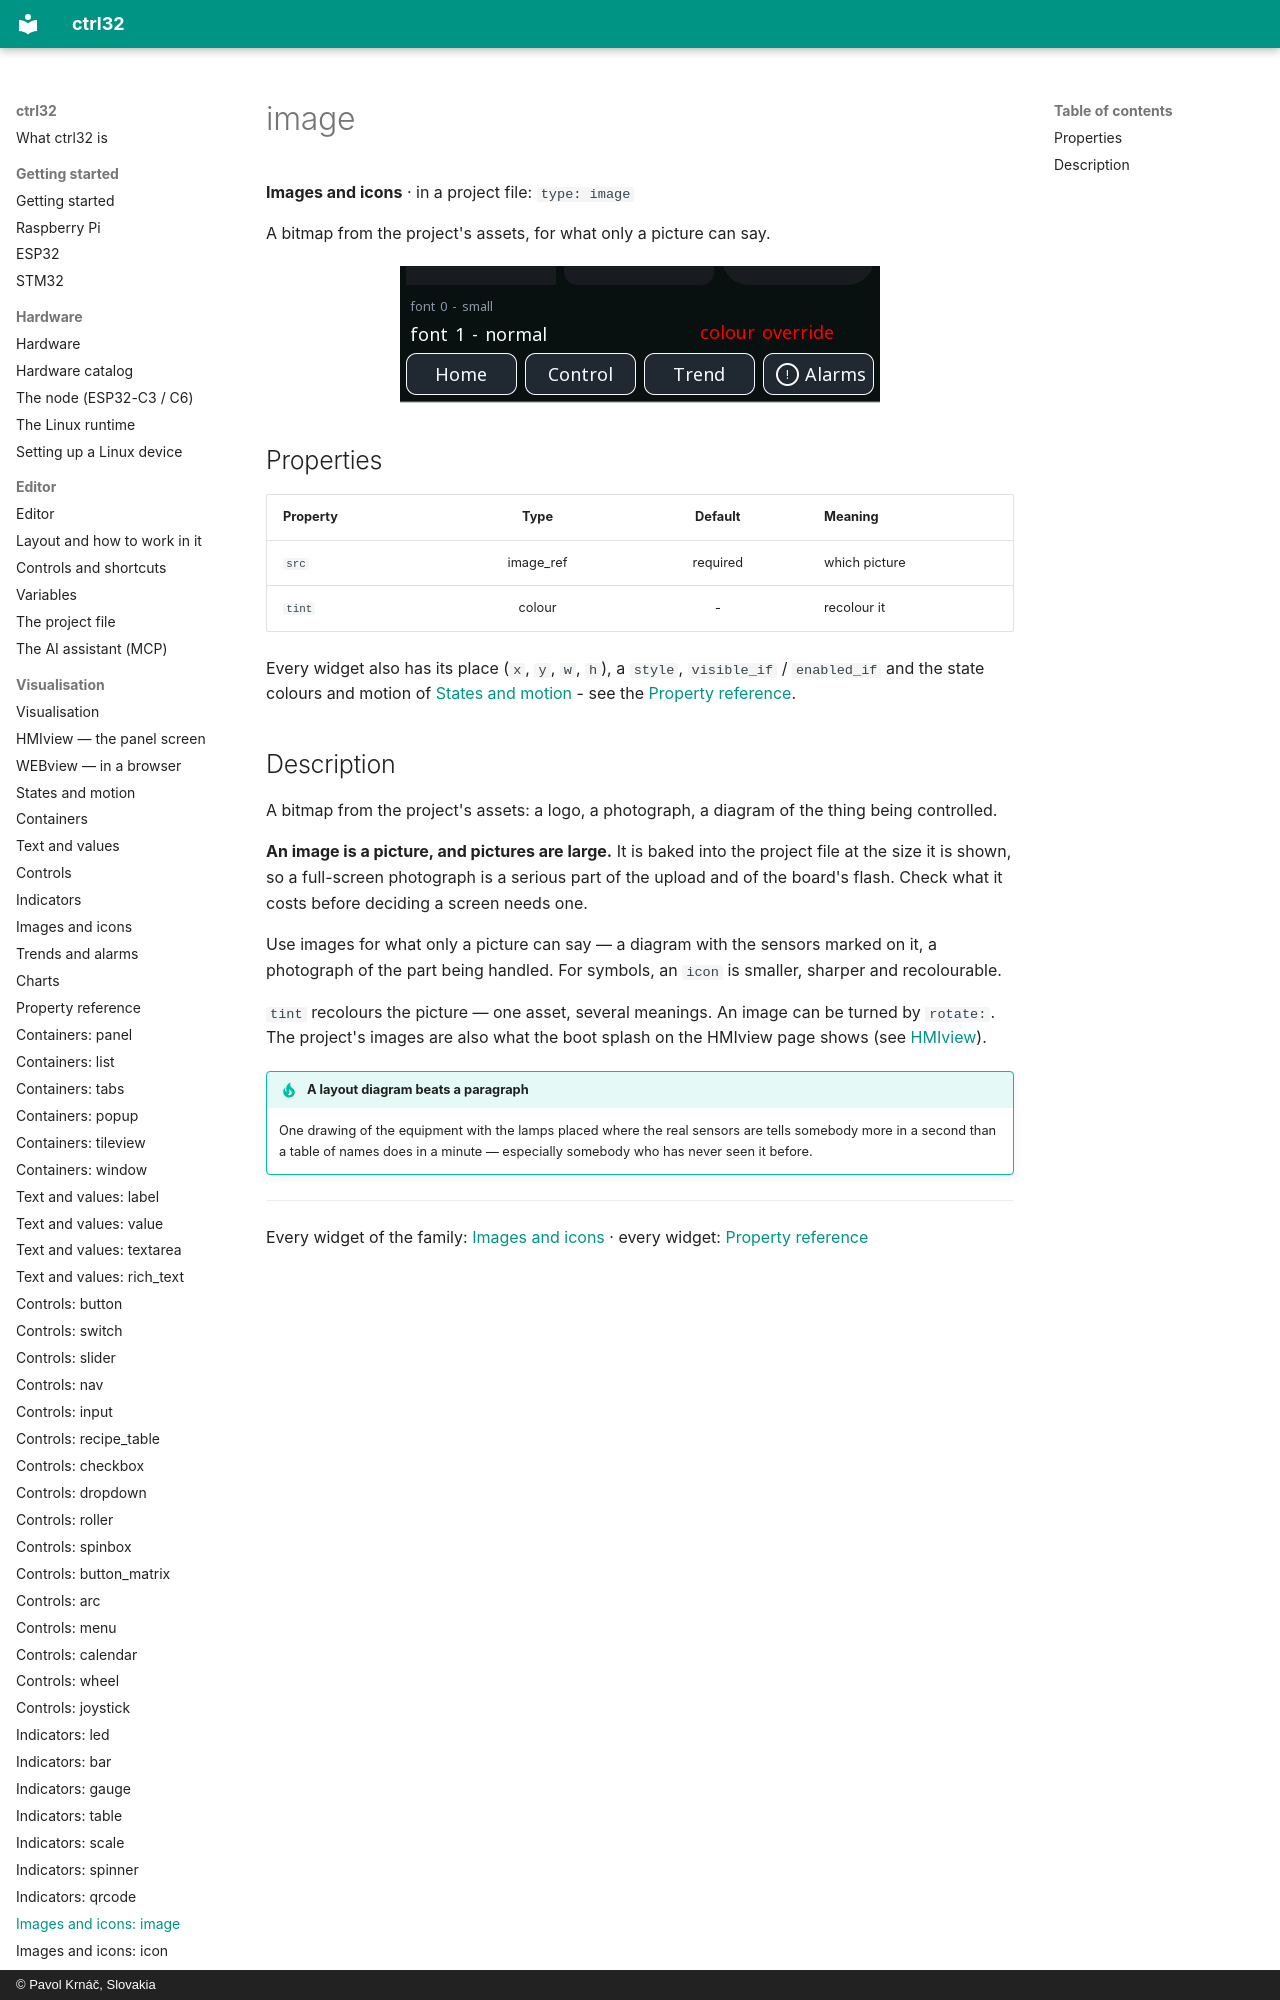

repository: ctrl32/docs · page: w-image/index.html · generator: mkdocs · copyright: © Pavol Krnáč, Slovakia

---
image: img/gallery-graphics.webp
image_alt: "The image widget on a screen"
---

# image

**Images and icons** · in a project file: `type: image`

A bitmap from the project's assets, for what only a picture can say.

![The image widget on a screen](img/gallery-graphics.webp){: .sb-center}
